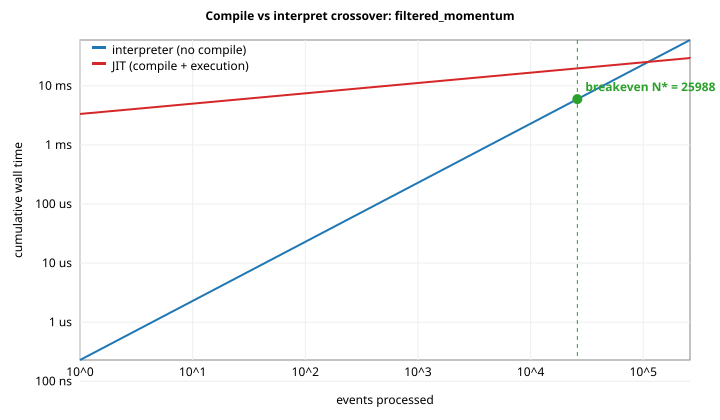

Values plotted in this chart, from the file beside it:
events, interp_cum_ns, jit_cum_ns
1, 229.2, 3.33921e+06
10, 2292, 3.34012e+06
100, 22924, 3.34918e+06
1000, 229236, 3.43986e+06
10000, 2.29236e+06, 4.34662e+06
100000, 2.29236e+07, 1.34142e+07
1000000, 2.29236e+08, 1.0409e+08
10000000, 2.29236e+09, 1.01085e+09
25988, 5.95747e+06, 5.95747e+06  # breakeven
